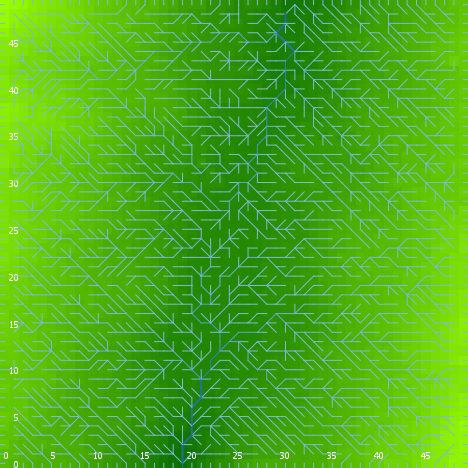

The file beside this chart, header and first rows:
export-world data (NetLogo 6.0.4)
land_05_withInitialEcologicalCommunity.n…
05/26/2020 16:52:17:202 +0100
RANDOM STATE
0 0 -1727483681 343 -0.6058460807884439 …
GLOBALS
min-pxcor, max-pxcor, min-pycor, max-pycor, perspective, subject, nextIndex, directed-links, ticks, display-mode, ecol_brushfrequencyinflection, ecol_brushfrequencyrate, ecol_grassfrequencyinflection, ecol_grassfrequencyrate, ecol_woodfrequencyinflection, ecol_woodfrequencyrate, elevationdistribution, elev_algorithm-style, elev_featureanglerange, elev_inversioniterations, elev_noise, elev_numdepressions, elev_numprotuberances, elev_numranges
0, 49, 0, 49, 0, nobody, 2600, "UNDIRECTED", -1, "terrain", 1.511, 0.02756, 1.28, 0.03516, 38.74, 0.08446, [26.464016667563676 20.973217761508995 2…, "C#", 14.55, 0.2023, 2.354, 2, 8, 84
TURTLES
who, color, heading, xcor, ycor, shape, label, label-color, breed, hidden?, size, pen-size, pen-mode, numpoints
0, 135, 186, 27, 45, "default", "", 9.9, {breed flowholders}, true, 1, 1, "up", 
1, 75, 69, 37, 10, "default", "", 9.9, {breed flowholders}, true, 1, 1, "up", 
2, 35, 1, 41, 16, "default", "", 9.9, {breed flowholders}, true, 1, 1, "up", 
3, 125, 266, 5, 10, "default", "", 9.9, {breed flowholders}, true, 1, 1, "up", 
4, 75, 352, 40, 12, "default", "", 9.9, {breed flowholders}, true, 1, 1, "up", 
5, 5, 276, 23, 47, "default", "", 9.9, {breed flowholders}, true, 1, 1, "up", 
6, 95, 266, 17, 23, "default", "", 9.9, {breed flowholders}, true, 1, 1, "up", 
7, 135, 3, 12, 37, "default", "", 9.9, {breed flowholders}, true, 1, 1, "up", 
8, 25, 193, 16, 31, "default", "", 9.9, {breed flowholders}, true, 1, 1, "up", 
9, 95, 281, 37, 26, "default", "", 9.9, {breed flowholders}, true, 1, 1, "up", 
10, 25, 64, 33, 6, "default", "", 9.9, {breed flowholders}, true, 1, 1, "up", 
11, 15, 150, 47, 28, "default", "", 9.9, {breed flowholders}, true, 1, 1, "up", 
12, 95, 339, 20, 1, "default", "", 9.9, {breed flowholders}, true, 1, 1, "up", 
13, 45, 349, 44, 13, "default", "", 9.9, {breed flowholders}, true, 1, 1, "up", 
14, 45, 129, 18, 41, "default", "", 9.9, {breed flowholders}, true, 1, 1, "up", 
15, 15, 309, 9, 41, "default", "", 9.9, {breed flowholders}, true, 1, 1, "up", 
16, 95, 47, 9, 35, "default", "", 9.9, {breed flowholders}, true, 1, 1, "up", 
17, 75, 262, 1, 43, "default", "", 9.9, {breed flowholders}, true, 1, 1, "up", 
18, 55, 280, 22, 38, "default", "", 9.9, {breed flowholders}, true, 1, 1, "up", 
19, 25, 155, 14, 20, "default", "", 9.9, {breed flowholders}, true, 1, 1, "up", 
20, 125, 0, 7, 2, "default", "", 9.9, {breed flowholders}, true, 1, 1, "up", 
21, 45, 55, 34, 6, "default", "", 9.9, {breed flowholders}, true, 1, 1, "up", 
22, 35, 98, 35, 34, "default", "", 9.9, {breed flowholders}, true, 1, 1, "up", 
23, 105, 295, 39, 24, "default", "", 9.9, {breed flowholders}, true, 1, 1, "up", 
24, 95, 137, 45, 39, "default", "", 9.9, {breed flowholders}, true, 1, 1, "up", 
25, 85, 296, 19, 18, "default", "", 9.9, {breed flowholders}, true, 1, 1, "up", 
26, 45, 347, 24, 12, "default", "", 9.9, {breed flowholders}, true, 1, 1, "up", 
27, 97, 270, 0, 45, "line half", "", 9.9, {breed flowholders}, false, 1, 1, "up", 
28, 97, 90, 49, 30, "line half", "", 9.9, {breed flowholders}, false, 1, 1, "up", 
29, 135, 235, 25, 16, "default", "", 9.9, {breed flowholders}, true, 1, 1, "up", 
30, 125, 148, 11, 33, "default", "", 9.9, {breed flowholders}, true, 1, 1, "up", 
31, 135, 23, 22, 45, "default", "", 9.9, {breed flowholders}, true, 1, 1, "up", 
32, 125, 316, 46, 30, "default", "", 9.9, {breed flowholders}, true, 1, 1, "up", 
33, 95, 97, 13, 44, "default", "", 9.9, {breed flowholders}, true, 1, 1, "up", 
34, 85, 352, 17, 8, "default", "", 9.9, {breed flowholders}, true, 1, 1, "up", 
35, 65, 22, 10, 2, "default", "", 9.9, {breed flowholders}, true, 1, 1, "up", 
36, 97, 90, 49, 41, "line half", "", 9.9, {breed flowholders}, false, 1, 1, "up", 
37, 85, 245, 24, 3, "default", "", 9.9, {breed flowholders}, true, 1, 1, "up", 
38, 15, 144, 37, 9, "default", "", 9.9, {breed flowholders}, true, 1, 1, "up", 
39, 97, 0, 8, 49, "line half", "", 9.9, {breed flowholders}, false, 1, 1, "up", 
40, 35, 301, 3, 47, "default", "", 9.9, {breed flowholders}, true, 1, 1, "up", 
41, 105, 64, 10, 8, "default", "", 9.9, {breed flowholders}, true, 1, 1, "up", 
42, 15, 280, 35, 13, "default", "", 9.9, {breed flowholders}, true, 1, 1, "up", 
43, 135, 125, 7, 23, "default", "", 9.9, {breed flowholders}, true, 1, 1, "up", 
44, 105, 24, 26, 10, "default", "", 9.9, {breed flowholders}, true, 1, 1, "up", 
45, 15, 264, 17, 13, "default", "", 9.9, {breed flowholders}, true, 1, 1, "up", 
46, 125, 287, 26, 6, "default", "", 9.9, {breed flowholders}, true, 1, 1, "up", 
47, 5, 39, 23, 18, "default", "", 9.9, {breed flowholders}, true, 1, 1, "up", 
48, 115, 186, 44, 16, "default", "", 9.9, {breed flowholders}, true, 1, 1, "up", 
49, 55, 277, 30, 39, "default", "", 9.9, {breed flowholders}, true, 1, 1, "up", 
50, 97, 0, 7, 49, "line half", "", 9.9, {breed flowholders}, false, 1, 1, "up", 
... 9,933 more rows
